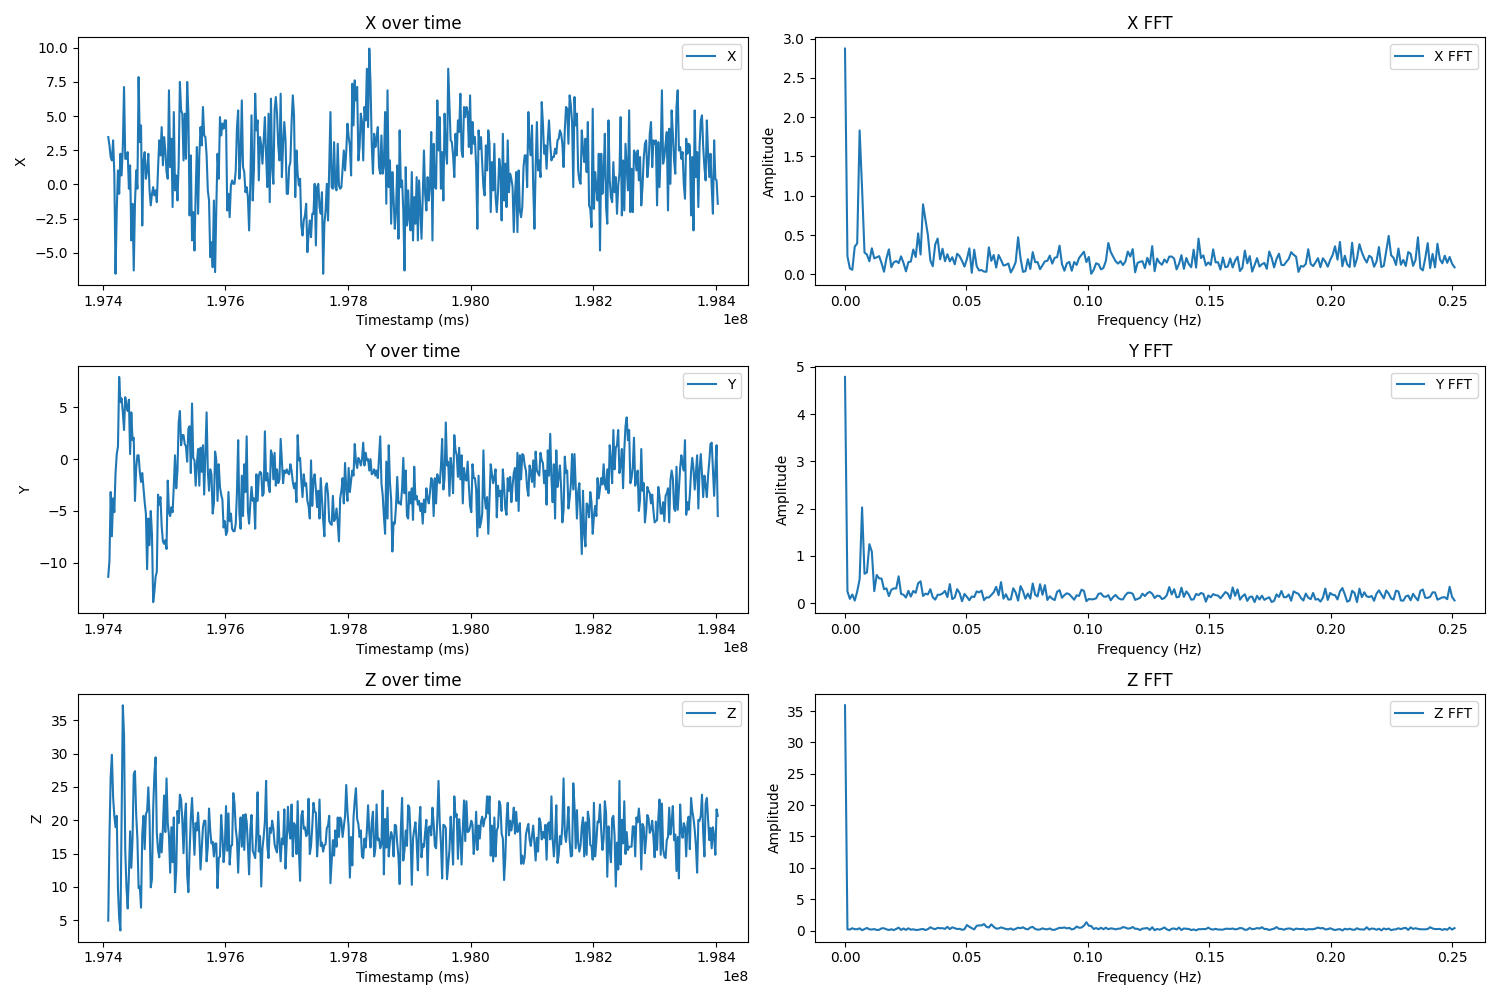

The table this chart was drawn from, first rows:
Timestamp (ms), X, Y, Z
197408908, 3.46, -11.36, 4.92
197410888, 2.85, -9.77, 17.61
197412868, 2.0, -3.18, 26.51
197414848, 1.75, -7.45, 29.81
197416829, 3.22, -3.79, 23.46
197418809, 0.78, -5.13, 20.66
197420789, -6.54, -1.35, 18.95
197422769, -1.91, 0.48, 20.66
197424749, 1.02, 1.21, 9.68
197426730, -0.69, 7.92, 5.28
197428710, 2.24, 5.48, 3.45
197430690, 0.65, 5.85, 21.02
197432670, 2.73, 4.5, 37.25
197434650, 7.12, 2.8, 32.73
197436631, 1.87, 5.97, 15.41
197438611, 1.87, 5.11, 9.92
197440591, 2.36, 4.63, 6.75
197442571, -0.32, 5.72, 11.75
197444551, 1.39, 0.48, 18.34
197446532, -4.1, 4.5, 12.85
197448512, -1.42, 1.82, 17.24
197450492, -6.3, 2.06, 26.88
197452472, -1.42, -4.04, 27.37
197454453, 1.02, -0.86, 20.9
197456433, -0.32, 0.36, 17.24
197458413, 7.85, 0.36, 9.8
197460393, 3.09, -1.23, 10.04
197462373, 4.31, -2.21, 6.87
197464354, -3.01, -1.35, 17.85
197466334, 1.75, -2.82, 20.66
197468314, 2.36, -4.16, 15.65
197470294, 0.41, -5.26, 20.9
197472274, 1.02, -10.62, 21.39
197474255, 2.24, -5.74, 24.93
197476235, -0.44, -8.31, 20.41
197478215, -1.54, -5.01, 9.92
197480195, -0.69, -7.21, 11.14
197482175, -0.2, -13.8, 21.75
197484156, -0.81, -12.82, 26.88
197486136, -0.44, -11.36, 29.44
197488116, -1.3, -10.87, 18.09
197490096, 1.14, -3.43, 15.53
197492076, 3.22, -4.4, 14.43
197494057, 2.12, -3.67, 17.97
197496037, 4.19, -6.48, 15.17
197498017, 1.39, -7.94, 18.83
197499997, 3.46, -8.18, 23.71
197501977, 2.48, -7.82, 18.22
197503958, 0.9, -8.67, 26.27
197505938, 0.41, -2.08, 19.56
197507918, 6.88, -5.13, 17.73
197509898, 1.26, -5.5, 12.12
197511878, 3.34, -4.65, 18.95
197513859, -1.66, -5.13, 13.7
197515839, 5.29, -2.57, 20.41
197517819, -0.44, 0.36, 9.19
197519799, 0.65, -2.82, 12.48
197521779, -1.18, -1.11, 21.39
197523760, 1.51, 3.53, 19.56
197525740, 7.49, 4.63, 23.83
... 443 more rows
